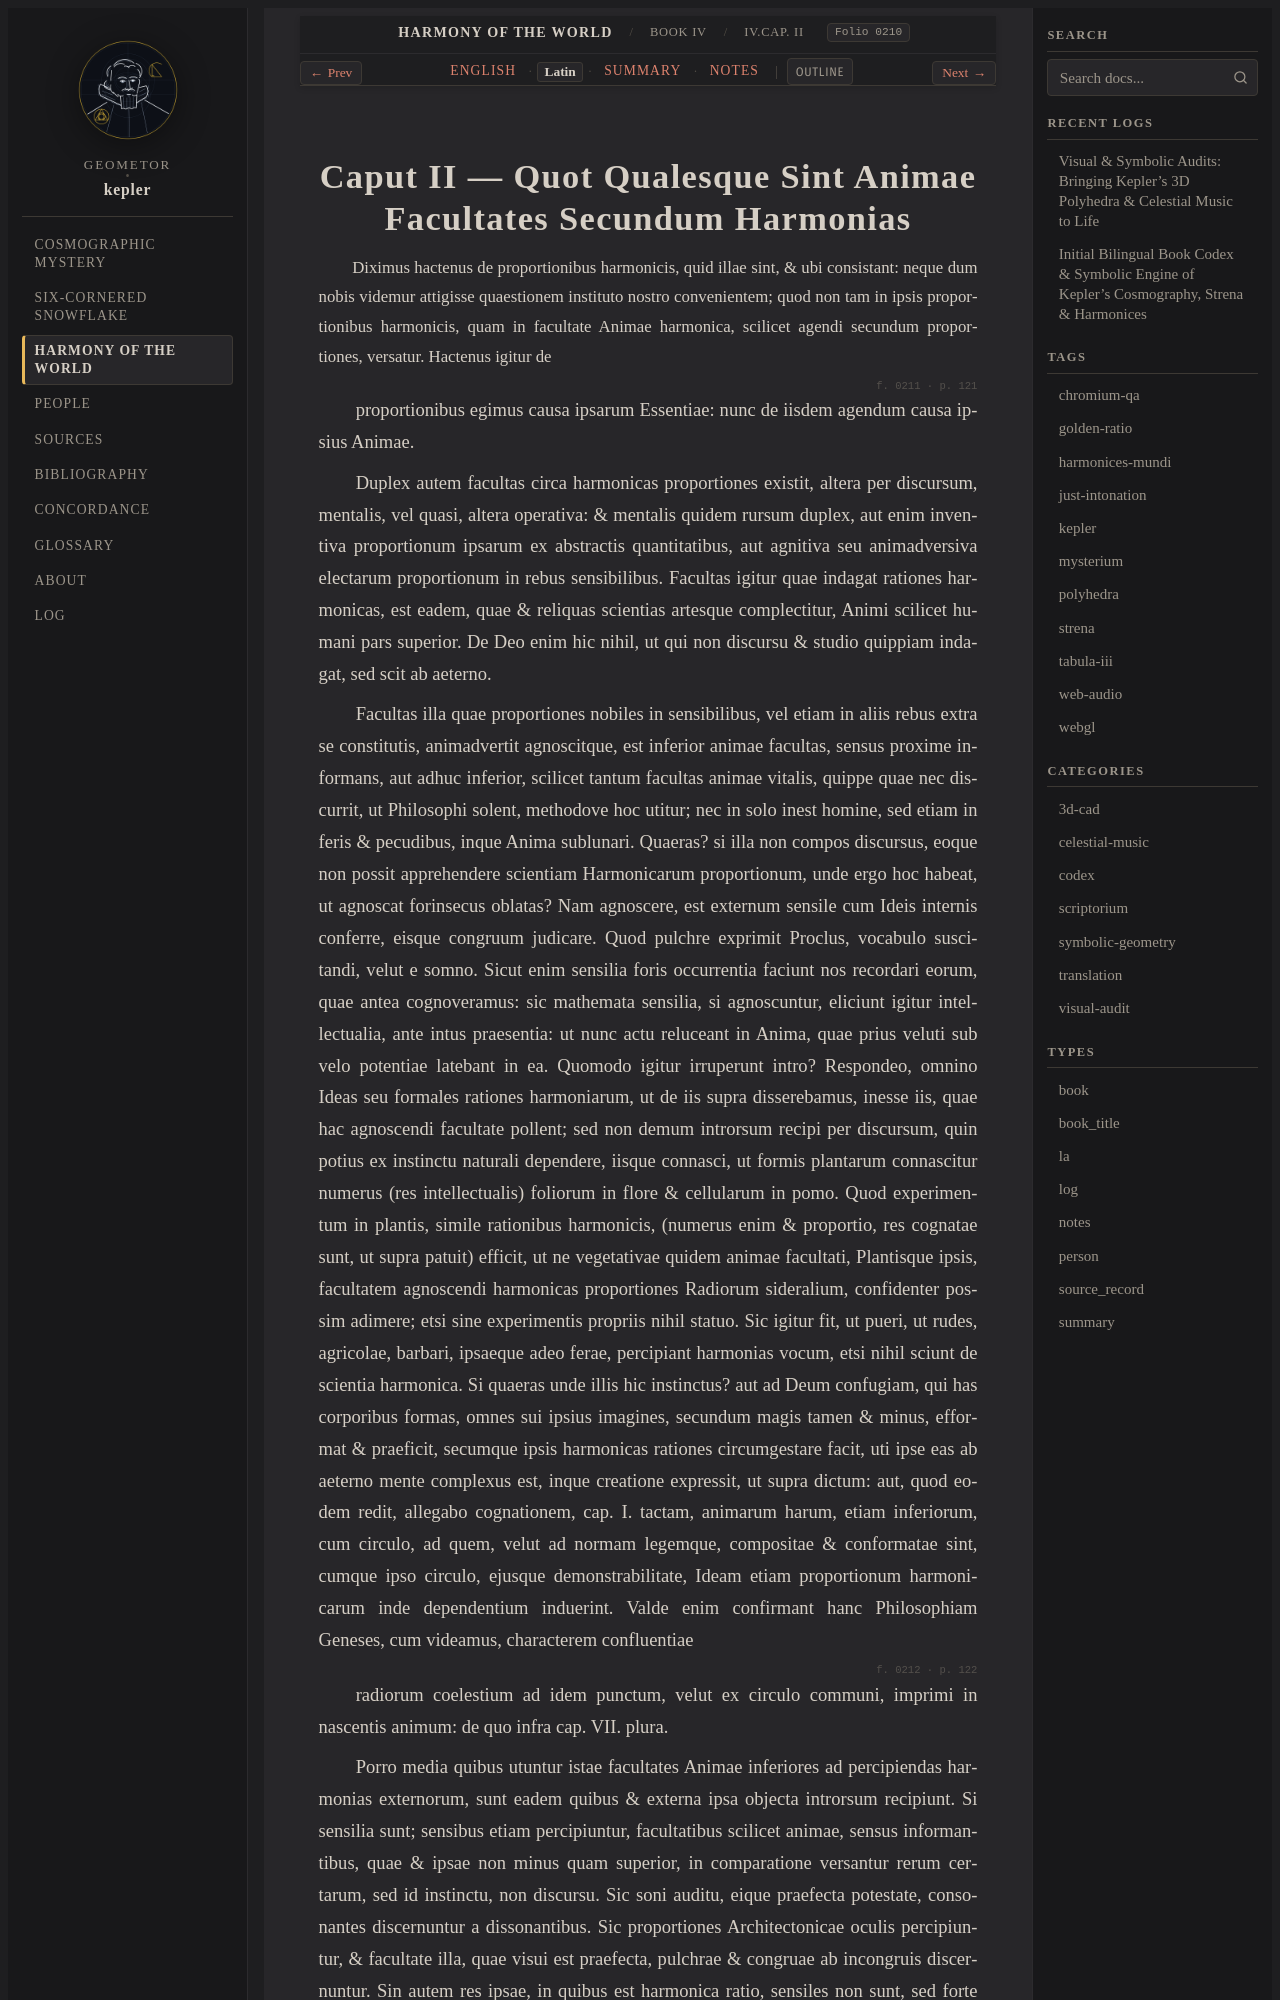

repository: geometor/kepler · page: harmonices_mundi/liber_iv/cap_02/la.html · generator: sphinx

:type: la
:layout: book
:canonical_id: IV.Cap. II
:order: 3
:folio: harmonices_mundi:0210

.. _hm-liber-iv-cap_02-la:

Caput II — Quot Qualesque Sint Animae Facultates Secundum Harmonias
===================================================================

.. folio:: harmonices_mundi:0210
   :page: p. 120

.. rst-class:: latin-source

Diximus hactenus de proportionibus harmonicis, quid illae sint, & ubi consistant: neque dum nobis videmur attigisse quaestionem instituto nostro convenientem; quod non tam in ipsis proportionibus harmonicis, quam in facultate Animae harmonica, scilicet agendi secundum proportiones, versatur. Hactenus igitur de

.. folio:: harmonices_mundi:0211
   :page: p. 121

proportionibus egimus causa ipsarum Essentiae: nunc de iisdem agendum causa ipsius Animae.

Duplex autem facultas circa harmonicas proportiones existit, altera per discursum, mentalis, vel quasi, altera operativa: & mentalis quidem rursum duplex, aut enim inventiva proportionum ipsarum ex abstractis quantitatibus, aut agnitiva seu animadversiva electarum proportionum in rebus sensibilibus. Facultas igitur quae indagat rationes harmonicas, est eadem, quae & reliquas scientias artesque complectitur, Animi scilicet humani pars superior. De Deo enim hic nihil, ut qui non discursu & studio quippiam indagat, sed scit ab aeterno.

Facultas illa quae proportiones nobiles in sensibilibus, vel etiam in aliis rebus extra se constitutis, animadvertit agnoscitque, est inferior animae facultas, sensus proxime informans, aut adhuc inferior, scilicet tantum facultas animae vitalis, quippe quae nec discurrit, ut Philosophi solent, methodove hoc utitur; nec in solo inest homine, sed etiam in feris & pecudibus, inque Anima sublunari. Quaeras? si illa non compos discursus, eoque non possit apprehendere scientiam Harmonicarum proportionum, unde ergo hoc habeat, ut agnoscat forinsecus oblatas? Nam agnoscere, est externum sensile cum Ideis internis conferre, eisque congruum judicare. Quod pulchre exprimit Proclus, vocabulo suscitandi, velut e somno. Sicut enim sensilia foris occurrentia faciunt nos recordari eorum, quae antea cognoveramus: 
sic mathemata sensilia, si agnoscuntur, eliciunt igitur intellectualia, ante intus praesentia: ut nunc actu reluceant in Anima, quae prius veluti sub velo potentiae latebant in ea. Quomodo igitur irruperunt intro? Respondeo, omnino Ideas seu formales rationes harmoniarum, ut de iis supra disserebamus, inesse iis, quae hac agnoscendi facultate pollent; sed non demum introrsum recipi per discursum, quin potius ex instinctu naturali dependere, iisque connasci, ut formis plantarum connascitur numerus (res intellectualis) foliorum in flore & cellularum in pomo. Quod experimentum in plantis, simile rationibus harmonicis, (numerus enim & proportio, res cognatae sunt, ut supra patuit) efficit, ut ne vegetativae quidem animae facultati, Plantisque ipsis, facultatem agnoscendi harmonicas proportiones Radiorum sideralium, confidenter possim adimere; etsi sine experimentis propriis nihil statuo. 
Sic igitur fit, ut pueri, ut rudes, agricolae, barbari, ipsaeque adeo ferae, percipiant harmonias vocum, etsi nihil sciunt de scientia harmonica. Si quaeras unde illis hic instinctus? aut ad Deum confugiam, qui has corporibus formas, omnes sui ipsius imagines, secundum magis tamen & minus, efformat & praeficit, secumque ipsis harmonicas rationes circumgestare facit, uti ipse eas ab aeterno mente complexus est, inque creatione expressit, ut supra dictum: aut, quod eodem redit, allegabo cognationem, cap. I. tactam, animarum harum, etiam inferiorum, cum circulo, ad quem, velut ad normam legemque, compositae & conformatae sint, cumque ipso circulo, ejusque demonstrabilitate, Ideam etiam proportionum harmonicarum inde dependentium induerint. Valde enim confirmant hanc Philosophiam Geneses, cum videamus, characterem confluentiae

.. folio:: harmonices_mundi:0212
   :page: p. 122

radiorum coelestium ad idem punctum, velut ex circulo communi, imprimi in nascentis animum: de quo infra cap. VII. plura.
